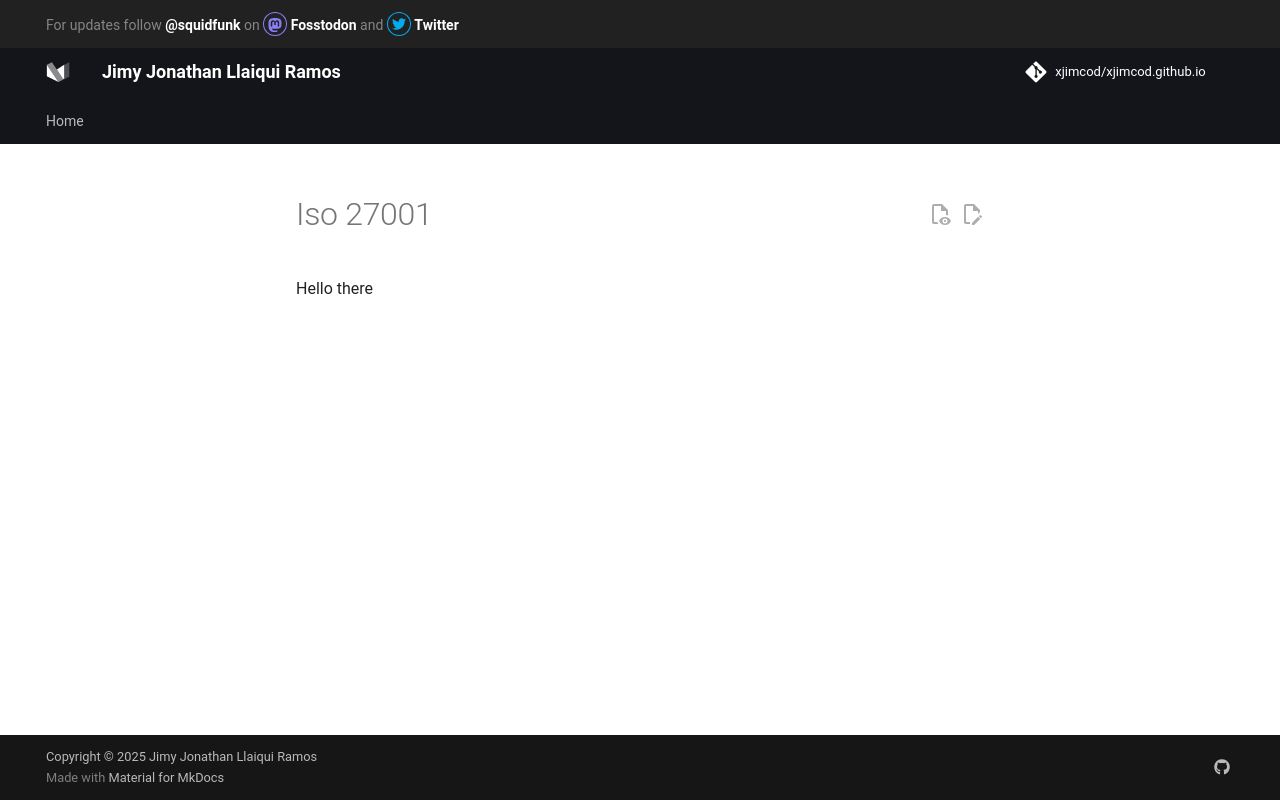

repository: xjimcod/xjimcod.github.io · page: frameworks/iso-27001/index.html · generator: mkdocs

Hello there
